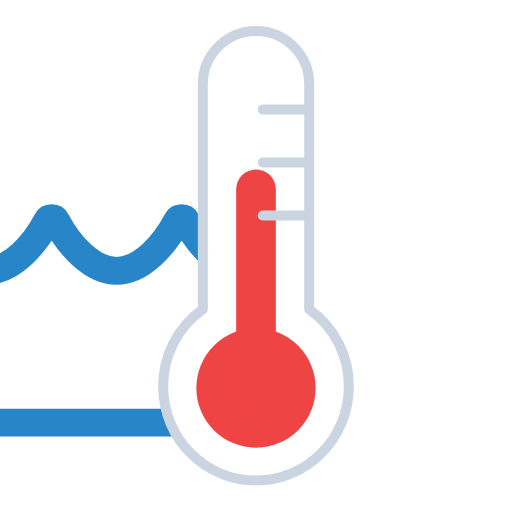
t = 0.00 s
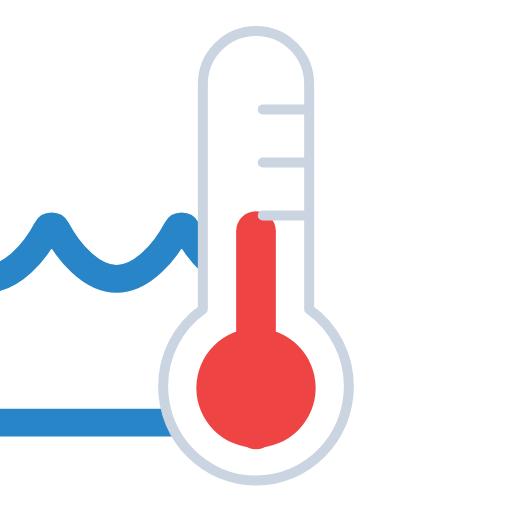
t = 0.50 s
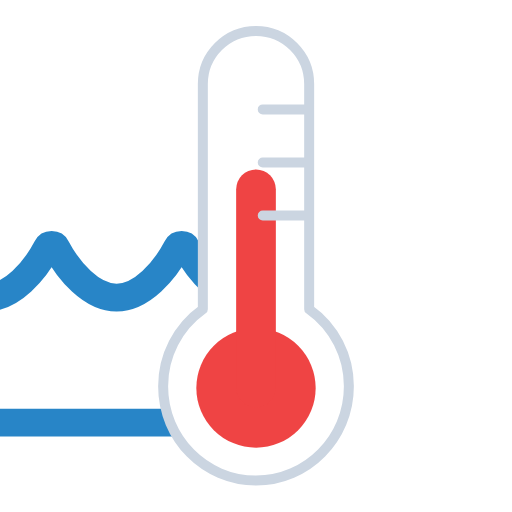
t = 1.00 s
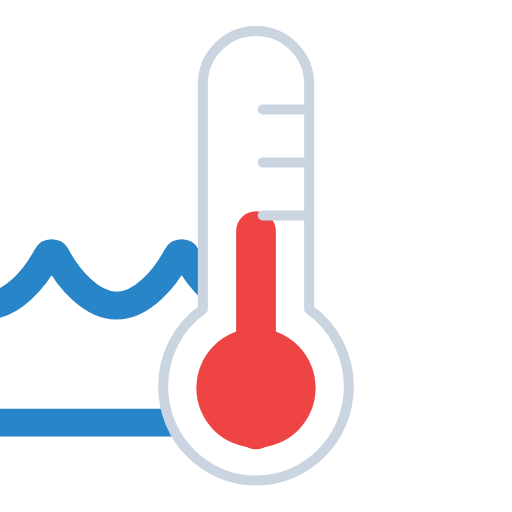
t = 1.50 s
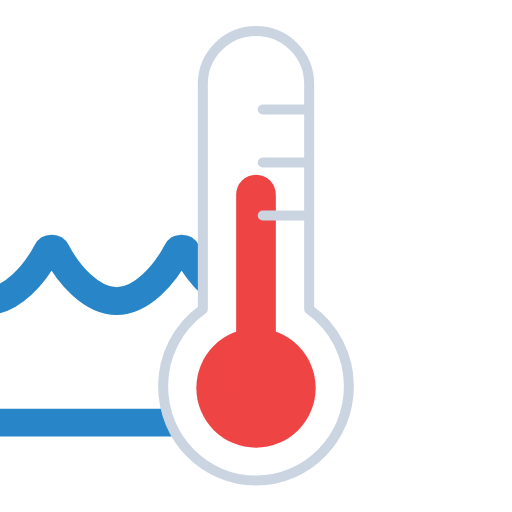
t = 1.88 s
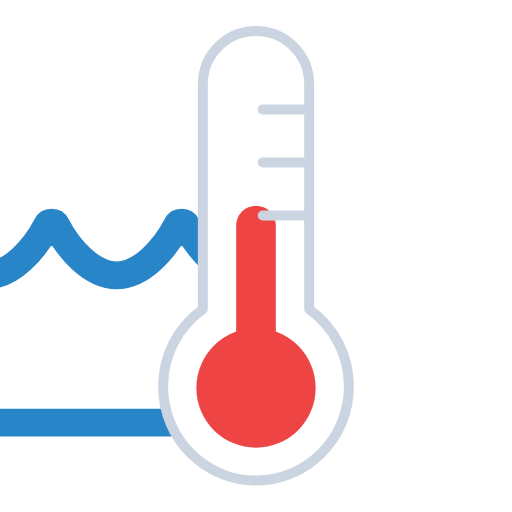
t = 2.63 s

The animated SVG that drew these frames (rendered in a browser with its animation timeline set to each time). Animation: 3 SMIL elements (animate=1,animateTransform=2); one cycle of 3.00 s, repeats indefinitely.

<svg xmlns="http://www.w3.org/2000/svg" xmlns:xlink="http://www.w3.org/1999/xlink" viewBox="261.722 149.972 220.556 220.556"><defs><clipPath id="a"><path fill="none" d="M372 357c-22 0-40-18.1-40-40.5a40.6 40.6 0 0117.1-33.3v-97A23 23 0 01372 163H119.2v194Zm2.9-137h20m-20-22.8h20m-20 45.7h20"/></clipPath><symbol id="b" overflow="visible" viewBox="0 0 244 92"><path fill="none" stroke="#2885c7" stroke-linecap="round" stroke-linejoin="round" stroke-width="12"><animate attributeName="d" calcMode="spline" dur="3s" keySplines=".42, 0, .58, 1; .42, 0, .58, 1" repeatCount="indefinite" values="M 242 24.63 h -8 c -10.92 0 -20.85 -11.66 -26 -21.39 a 2.28 2.28 0 0 0 -4.06 0 c -5.12 9.73 -15.05 21.39 -26 21.39 S 157.15 13 152 3.24 a 2.28 2.28 0 0 0 -4.06 0 c -5.12 9.73 -15.05 21.39 -26 21.39 S 101.15 13 96 3.24 a 2.28 2.28 0 0 0 -4.06 0 c -5.12 9.73 -15 21.39 -26 21.39 S 45.15 13 40 3.24 a 2.28 2.28 0 0 0 -4.06 0 c -5.12 9.73 -15 21.39 -26 21.39 H 2 V 74 A 16.14 16.14 0 0 0 18 90 H 226 a 16.14 16.14 0 0 0 16 -16.3 Z; M 242 24.63 h -8 c -10.92 0 -20.85 -11.66 -26 -21.39 a 2.28 2.28 0 0 0 -4.06 0 c -5.12 9.73 -15.05 21.39 -26 21.39 S 157.15 13 152 3.24 a 2.28 2.28 0 0 0 -4.06 0 c -5.12 9.73 -15.05 21.39 -26 21.39 S 101.15 13 96 3.24 a 2.28 2.28 0 0 0 -4.06 0 c -5.12 9.73 -15 21.39 -26 21.39 S 45.15 13 40 3.24 a 2.28 2.28 0 0 0 -4.06 0 c -5.12 9.73 -15 21.39 -26 21.39 H 2 V 59 A 16.14 16.14 0 0 0 18 75 H 226 a 16.14 16.14 0 0 0 16 -16.3 Z; M 242 24.63 h -8 c -10.92 0 -20.85 -11.66 -26 -21.39 a 2.28 2.28 0 0 0 -4.06 0 c -5.12 9.73 -15.05 21.39 -26 21.39 S 157.15 13 152 3.24 a 2.28 2.28 0 0 0 -4.06 0 c -5.12 9.73 -15.05 21.39 -26 21.39 S 101.15 13 96 3.24 a 2.28 2.28 0 0 0 -4.06 0 c -5.12 9.73 -15 21.39 -26 21.39 S 45.15 13 40 3.24 a 2.28 2.28 0 0 0 -4.06 0 c -5.12 9.73 -15 21.39 -26 21.39 H 2 V 74 A 16.14 16.14 0 0 0 18 90 H 226 a 16.14 16.14 0 0 0 16 -16.3 Z"/><animateTransform additive="sum" attributeName="transform" calcMode="spline" dur="3s" keySplines=".42, 0, .58, 1; .42, 0, .58, 1" repeatCount="indefinite" type="translate" values="0 0; 0 15; 0 0"/></path></symbol></defs><g clip-path="url(#a)"><use xlink:href="#b" width="244" height="92" transform="translate(134 242)"/></g><ellipse cx="372" cy="317.1" fill="#ef4444" rx="25.7" ry="25.7"/><path fill="none" stroke="#ef4444" stroke-linecap="round" stroke-miterlimit="10" stroke-width="17.1" d="M372 231.5V317"><animateTransform attributeName="transform" calcMode="spline" dur="1s" keySplines=".42, 0, .58, 1; .42, 0, .58, 1" repeatCount="indefinite" type="translate" values="0 0; 0 18; 0 0"/></path><path fill="none" stroke="#cbd5e1" stroke-linecap="round" stroke-linejoin="round" stroke-width="4.3" d="M412 316.5c0 22.3-18 40.5-40 40.5s-40-18.1-40-40.5a40.6 40.6 0 0117.1-33.3v-97a22.9 22.9 0 1145.8 0v97a40.6 40.6 0 0117.1 33.3ZM374.9 220h20m-20-22.9h20m-20 45.7h20"/></svg>
